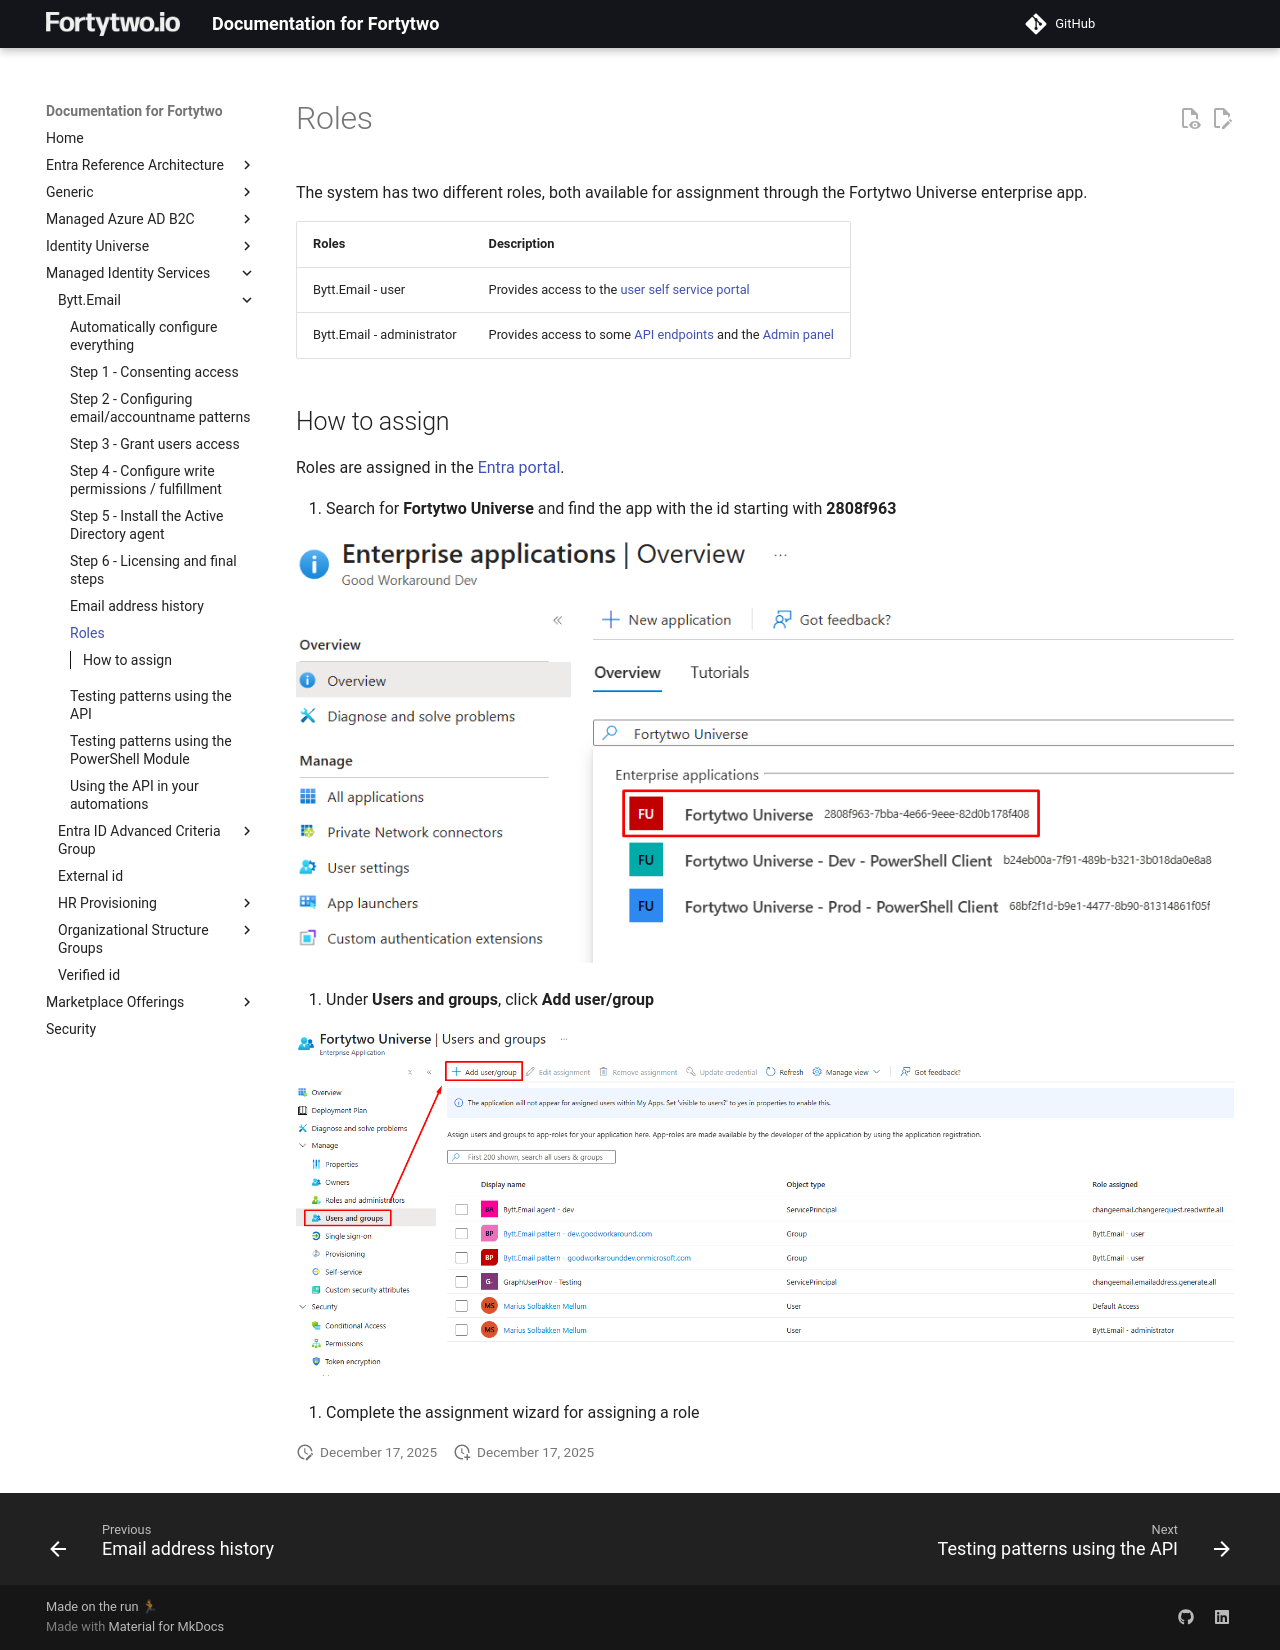

repository: fortytwoservices/public-docs.fortytwo.io · page: managed-identity-services/Bytt.Email/roles/index.html · generator: mkdocs

# Roles

The system has two different roles, both available for assignment through the Fortytwo Universe enterprise app.

| Roles | Description |
|-|-|
| Bytt.Email - user | Provides access to the [user self service portal](https://bytt.email) |
| Bytt.Email - administrator | Provides access to some [API endpoints](https://api.fortytwo.io/changeemail/swagger/index.html) and the [Admin panel](https://bytt.email/admin.html) |

## How to assign

Roles are assigned in the [Entra portal](https://entra.microsoft.com/#view/Microsoft_AAD_IAM/StartboardApplicationsMenuBlade/~/AppAppsPreview).

1. Search for **Fortytwo Universe** and find the app with the id starting with **2808f963**

![](media/20251217082329.png)

2. Under **Users and groups**, click **Add user/group**

![](media/20251217083046.png)

3. Complete the assignment wizard for assigning a role
